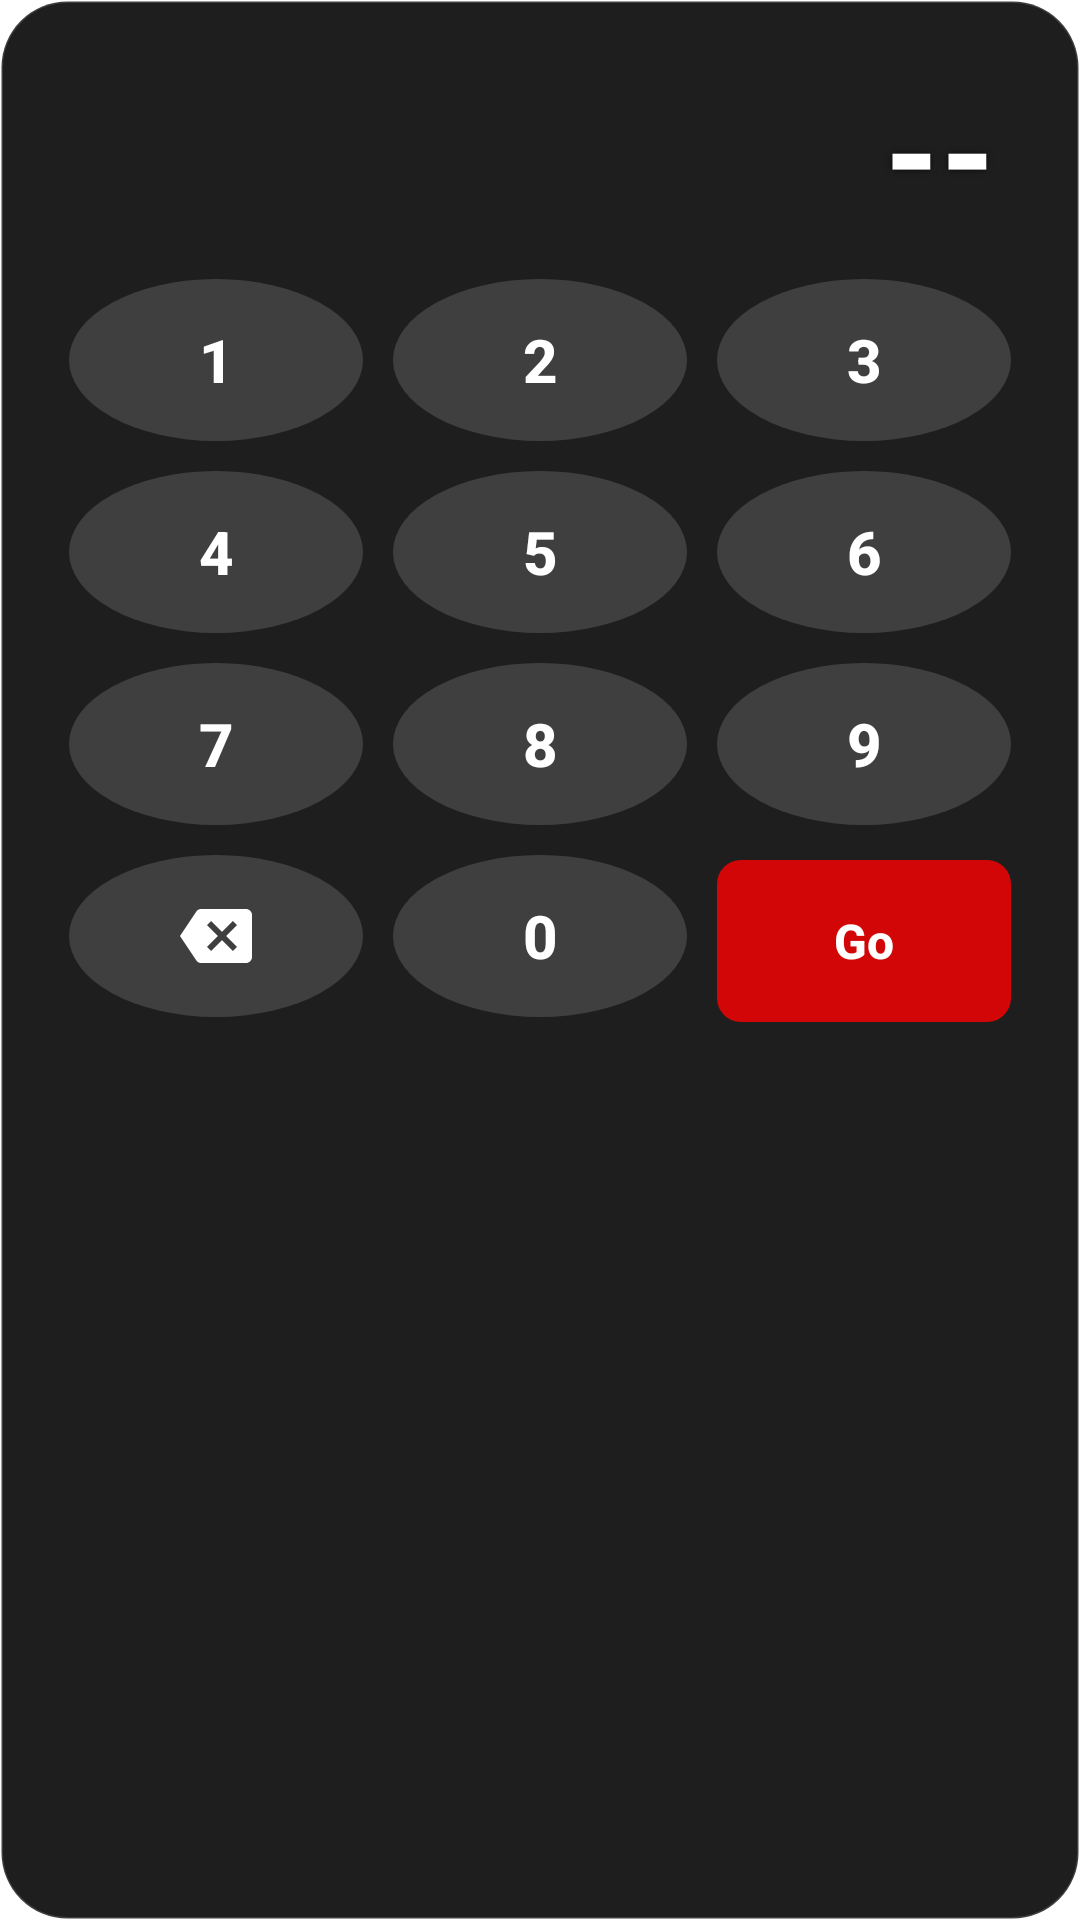

The Android layout XML behind this screen, and the referenced resources:
<!-- AndroidManifest.xml: application theme BaseTheme -->
<!-- res/layout/dialog_number_keypad.xml -->
<?xml version="1.0" encoding="utf-8"?>
<LinearLayout xmlns:android="http://schemas.android.com/apk/res/android"
    xmlns:tools="http://schemas.android.com/tools"
    android:layout_width="match_parent"
    android:layout_height="wrap_content"
    android:background="@drawable/prime_keypad_bg"
    android:orientation="vertical"
    android:padding="18dp">

    
    <TextView
        android:id="@+id/keypadDisplay"
        android:layout_width="match_parent"
        android:layout_height="wrap_content"
        android:fontFamily="sans-serif-medium"
        android:gravity="end|center_vertical"
        android:minHeight="64dp"
        android:paddingHorizontal="10dp"
        android:shadowColor="#B3000000"
        android:shadowRadius="6"
        android:text="@string/prime_keypad_empty"
        android:textColor="@android:color/white"
        android:textSize="44sp"
        android:textStyle="bold"
        tools:text="123" />

    <LinearLayout
        android:layout_width="match_parent"
        android:layout_height="wrap_content"
        android:layout_marginTop="6dp"
        android:orientation="horizontal"
        android:weightSum="3">

        <TextView
            android:id="@+id/keypad1"
            style="@style/PrimeNumberKey"
            android:text="1" />

        <TextView
            android:id="@+id/keypad2"
            style="@style/PrimeNumberKey"
            android:text="2" />

        <TextView
            android:id="@+id/keypad3"
            style="@style/PrimeNumberKey"
            android:text="3" />
    </LinearLayout>

    <LinearLayout
        android:layout_width="match_parent"
        android:layout_height="wrap_content"
        android:orientation="horizontal"
        android:weightSum="3">

        <TextView
            android:id="@+id/keypad4"
            style="@style/PrimeNumberKey"
            android:text="4" />

        <TextView
            android:id="@+id/keypad5"
            style="@style/PrimeNumberKey"
            android:text="5" />

        <TextView
            android:id="@+id/keypad6"
            style="@style/PrimeNumberKey"
            android:text="6" />
    </LinearLayout>

    <LinearLayout
        android:layout_width="match_parent"
        android:layout_height="wrap_content"
        android:orientation="horizontal"
        android:weightSum="3">

        <TextView
            android:id="@+id/keypad7"
            style="@style/PrimeNumberKey"
            android:text="7" />

        <TextView
            android:id="@+id/keypad8"
            style="@style/PrimeNumberKey"
            android:text="8" />

        <TextView
            android:id="@+id/keypad9"
            style="@style/PrimeNumberKey"
            android:text="9" />
    </LinearLayout>

    <LinearLayout
        android:layout_width="match_parent"
        android:layout_height="wrap_content"
        android:orientation="horizontal"
        android:weightSum="3">

        <ImageView
            android:id="@+id/keypadBackspace"
            style="@style/PrimeNumberKey"
            android:contentDescription="@string/prime_keypad_delete"
            android:padding="15dp"
            android:src="@drawable/ic_backspace_prime" />

        <TextView
            android:id="@+id/keypad0"
            style="@style/PrimeNumberKey"
            android:text="0" />

        <TextView
            android:id="@+id/keypadGo"
            style="@style/PrimeNumberKey"
            android:background="@drawable/prime_live_number_bg"
            android:gravity="center"
            android:text="@string/prime_go"
            android:textSize="16sp" />
    </LinearLayout>
</LinearLayout>
<!-- resources referenced by this layout -->
<resources>
  <!-- drawable ic_backspace_prime (drawable) -->
  <?xml version="1.0" encoding="utf-8"?>
  <vector xmlns:android="http://schemas.android.com/apk/res/android"
      android:width="24dp"
      android:height="24dp"
      android:viewportWidth="24"
      android:viewportHeight="24">
      <path
          android:fillColor="#FFFFFFFF"
          android:pathData="M22,3L7,3c-0.69,0 -1.23,0.35 -1.59,0.88L0,12l5.41,8.11c0.36,0.53 0.9,0.89 1.59,0.89h15c1.1,0 2,-0.9 2,-2L24,5c0,-1.1 -0.9,-2 -2,-2zM19,15.59L17.59,17 14,13.41 10.41,17 9,15.59 12.59,12 9,8.41 10.41,7 14,10.59 17.59,7 19,8.41 15.41,12 19,15.59z" />
  </vector>
  <!-- drawable prime_keypad_bg (drawable) -->
  <?xml version="1.0" encoding="utf-8"?>
  <shape xmlns:android="http://schemas.android.com/apk/res/android"
      android:shape="rectangle">
      <solid android:color="#F2121214" />
      <corners android:radius="22dp" />
      <stroke
          android:width="1dp"
          android:color="#26FFFFFF" />
  </shape>
  <!-- drawable prime_live_number_bg (drawable) -->
  <?xml version="1.0" encoding="utf-8"?>
  <shape xmlns:android="http://schemas.android.com/apk/res/android" android:shape="rectangle">
      <solid android:color="#CCFF0000" />
      <corners android:radius="8dp" />
  </shape>
  <string name="prime_go">Go</string>
  <string name="prime_keypad_delete">Delete last digit</string>
  <string name="prime_keypad_empty">--</string>
  <style name="PrimeNumberKey">
          <item name="android:layout_width">0dp</item>
          <item name="android:layout_weight">1</item>
          <item name="android:layout_height">54dp</item>
          <item name="android:layout_margin">5dp</item>
          <item name="android:gravity">center</item>
          <item name="android:background">@drawable/prime_number_key_bg</item>
          <item name="android:focusable">true</item>
          <item name="android:textColor">@android:color/white</item>
          <item name="android:textSize">20sp</item>
          <item name="android:textStyle">bold</item>
          <item name="android:fontFamily">sans-serif-medium</item>
      </style>
  <!-- drawable prime_number_key_bg (drawable) -->
  <?xml version="1.0" encoding="utf-8"?>
  <ripple xmlns:android="http://schemas.android.com/apk/res/android"
      android:color="#59E53935">
      <item>
          <shape android:shape="oval">
              <solid android:color="#26FFFFFF" />
          </shape>
      </item>
  </ripple>
  <style name="Preference.SwitchPreferenceCompat.Material3" parent="@style/Preference.SwitchPreferenceCompat.Material">
  
          <item name="widgetLayout">@layout/view_preference_switch</item>
          <item name="singleLineTitle">false</item>
  
      </style>
  <style name="snackBarStyle" parent="@style/Widget.Material3.Snackbar">
          <item name="shapeAppearance">@style/ShapeAppearance.Material3.Corner.ExtraLarge</item>
          <item name="android:paddingStart">20dp</item>
          <item name="android:paddingEnd">20dp</item>
          <item name="maxLines">2</item>
          <item name="animationMode">slide</item>
      </style>
  <style name="AlertDialogTheme" parent="ThemeOverlay.Material3.MaterialAlertDialog">
          <item name="buttonBarPositiveButtonStyle">@style/PositiveButton</item>
          <item name="buttonBarNegativeButtonStyle">@style/Widget.Material3.Button.OutlinedButton</item>
          <item name="buttonBarNeutralButtonStyle">@style/Widget.Material3.Button.OutlinedButton</item>
      </style>
  <style name="PositiveButton" parent="Widget.Material3.Button">
          <item name="android:layout_marginStart">16dp</item>
      </style>
</resources>
